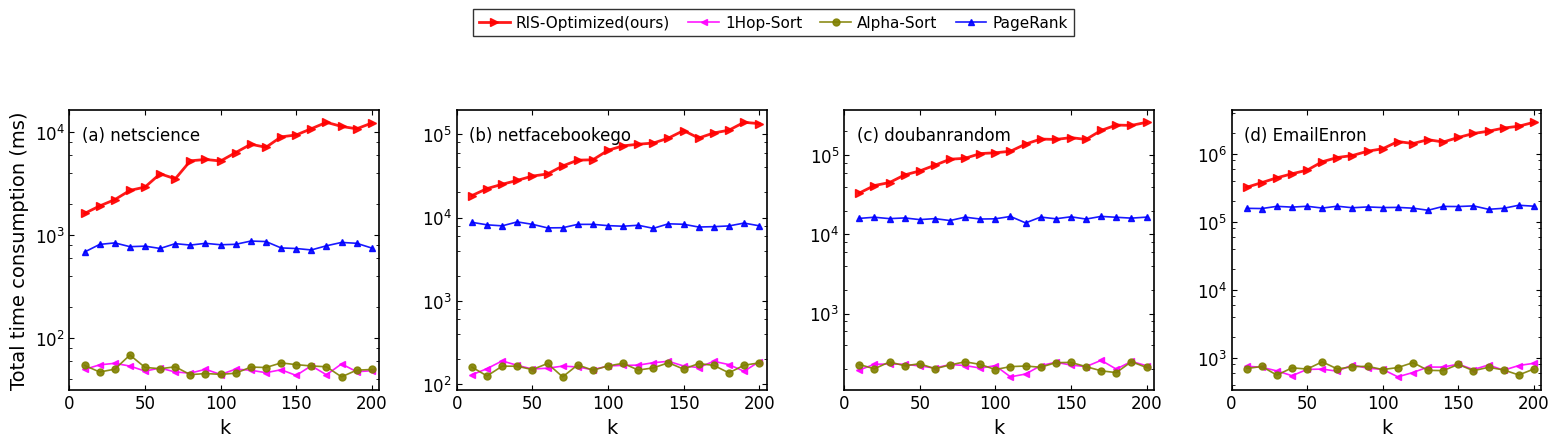

Reproduce this figure in Python.
import numpy as np
import pandas as pd
import matplotlib.pyplot as plt
from matplotlib.ticker import AutoMinorLocator, LogLocator

# 1. 定义数据集及其规模因子 (用于模拟不同网络规模下的时间开销)
DATASETS = [
    {"name": "netscience",     "nodes": 379,   "edges": 1828,   "scale": 1.0},    
    {"name": "netfacebookego", "nodes": 2888,  "edges": 5962,   "scale": 10.0},   
    {"name": "doubanrandom",   "nodes": 4723,  "edges": 11774,  "scale": 20.0},   
    {"name": "EmailEnron",     "nodes": 33696, "edges": 361622, "scale": 200.0}   
]

def generate_total_time_mock_data():
    k_values = np.arange(10, 201, 10)
    
    methods = [
        "MC-CELF (Upper Bound)", "RIS-Optimized (Ours)", "1Hop-Sort", 
        "Alpha-Sort", "PageRank", "DegreeTopM"
    ]
    
    data = []
    for ds in DATASETS:
        ds_name = ds["name"]
        scale = ds["scale"]
        
        # 模拟生成 100,000 个 SSR 集合的固定预处理时间 (毫秒)
        # 预处理时间随网络规模 (scale) 线性增长
        ssr_preprocessing_time = 1500 * scale + np.random.normal(0, 100 * scale)
        
        for method in methods:
            for k in k_values:
                if method == "MC-CELF (Upper Bound)":
                    # MC-CELF: 无预处理，选种时间随 k 剧烈增长
                    # 模拟公式: a * k^1.5
                    base_time = 20 * scale * (k ** 1.9)
                    noise = np.random.normal(0, base_time * 0.05)
                    time_ms = max(10, base_time + noise)
                    
                elif method == "RIS-Optimized (Ours)":
                    # 【核心修正】：RIS 总时间 = 固定的预处理时间 + 极低的选种时间
                    # 选种时间随 k 缓慢线性增长
                    selection_time = 7 * scale * (k ** 1.4)
                    noise = np.random.normal(0, selection_time * 0.1)
                    time_ms = ssr_preprocessing_time + max(1, selection_time + noise)
                    
                elif method == "PageRank":
                    # PageRank: 矩阵迭代时间 (固定) + 排序时间
                    base_time = 800 * scale
                    noise = np.random.normal(0, base_time * 0.05)
                    time_ms = max(5, base_time + noise)
                    
                elif method in ["DegreeTopM", "Alpha-Sort", "1Hop-Sort"]:
                    # 启发式: 仅需遍历节点或一跳邻居，时间极低
                    base_time = 50 * np.sqrt(scale)
                    noise = np.random.normal(0, base_time * 0.1)
                    time_ms = max(2, base_time + noise)
                    
                elif method == "Random":
                    # Random: 瞬间完成
                    base_time = 2.0
                    noise = np.random.normal(0, 0.5)
                    time_ms = max(0.5, base_time + noise)
                
                data.append({
                    "dataset": ds_name,
                    "method": method, 
                    "seed_num": k, 
                    "time_ms": time_ms
                })
            
    return pd.DataFrame(data)

def draw_total_time_1x4():
    df = generate_total_time_mock_data()
    
    # 2. 纯正的顶会 Matplotlib 风格设置
    plt.rcParams.update({
        "font.family": "serif", 
        "font.serif": ["Times New Roman"],
        "font.size": 12, 
        "axes.labelsize": 14, 
        "legend.fontsize": 11, 
        "axes.linewidth": 1.2, 
        "xtick.direction": "in",  
        "ytick.direction": "in",
        "xtick.top": True,        
        "ytick.right": True       
    })

    # 3. 严格复刻参考图的颜色和标记
    method_styles = {
        "RIS-Optimized (Ours)":  {"color": "red", "marker": ">", "label": "RIS-Optimized(ours)", "markersize": 6, "linewidth": 2.0, "zorder": 10},
        "1Hop-Sort":             {"color": "#FF00FF", "marker": "<", "label": "1Hop-Sort"},
        "Alpha-Sort":            {"color": "#808000",     "marker": "o", "label": "Alpha-Sort"},
        "PageRank":              {"color": "blue",    "marker": "^", "label": "PageRank"},

    }

    # 4. 创建 1行4列 的大图
    fig, axes = plt.subplots(1, 4, figsize=(16, 4))
    letters = ['a', 'b', 'c', 'd']
    
    for col_idx, ds in enumerate(DATASETS):
        ds_name = ds["name"]
        subset_ds = df[df["dataset"] == ds_name]
        ax = axes[col_idx]
        
        # --- 绘制总时间开销 ---
        for method, style in method_styles.items():
            subset = subset_ds[subset_ds["method"] == method]
            y_values = np.maximum(subset["time_ms"], 0.1)
            
            ax.plot(subset["seed_num"], y_values, label=style["label"],
                    color=style["color"], marker=style["marker"], 
                    linewidth=style.get("linewidth", 1.2), 
                    markersize=style.get("markersize", 5), 
                    alpha=0.9, zorder=style.get("zorder", 1))

        # --- 设置坐标轴和内嵌文本 ---
        ax.set_xlabel("k", labelpad=4)
        ax.set_xlim(0, 205)
        ax.set_xticks([0, 50, 100, 150, 200])
        
        # Y 轴设置为对数坐标 (Log Scale)
        ax.set_yscale("log")
        
        # Y 轴标签只在最左侧显示
        if col_idx == 0:
            ax.set_ylabel(r"Total time consumption (ms)", labelpad=4)
            
        # 设置对数坐标的刻度显示格式
        locmin = LogLocator(base=10.0, subs=(0.2,0.4,0.6,0.8), numticks=12)
        ax.yaxis.set_minor_locator(locmin)
        ax.yaxis.set_minor_formatter(plt.NullFormatter())
        
        # 将 (a) dataset_name 写在图表内部左上角
        letter = letters[col_idx]
        ax.text(0.04, 0.94, f"({letter}) {ds_name}", 
                transform=ax.transAxes, fontsize=12, verticalalignment='top',
                bbox=dict(facecolor='white', alpha=0.8, edgecolor='none', pad=1.5))

    # 5. 提取图例并放置在整个大图的最顶部
    handles, labels = axes[0].get_legend_handles_labels()
    legend = fig.legend(handles, labels, loc="upper center", ncol=7, 
                        bbox_to_anchor=(0.5, 1.12), frameon=True, 
                        edgecolor='black', fancybox=False, handletextpad=0.4, columnspacing=1.2)
    legend.get_frame().set_linewidth(1.0)

    # 6. 调整子图间距
    plt.subplots_adjust(top=0.85, bottom=0.15, left=0.06, right=0.98, wspace=0.25)
    
    # 保存高清 PDF
    output_filename = "neurips_style_total_time_1x4.pdf"
    plt.savefig(output_filename, dpi=300, bbox_inches="tight")
    print(f"✅ 包含预处理时间的 1x4 总时间开销图已生成: {output_filename}")
    plt.show()

if __name__ == "__main__":
    draw_total_time_1x4()
